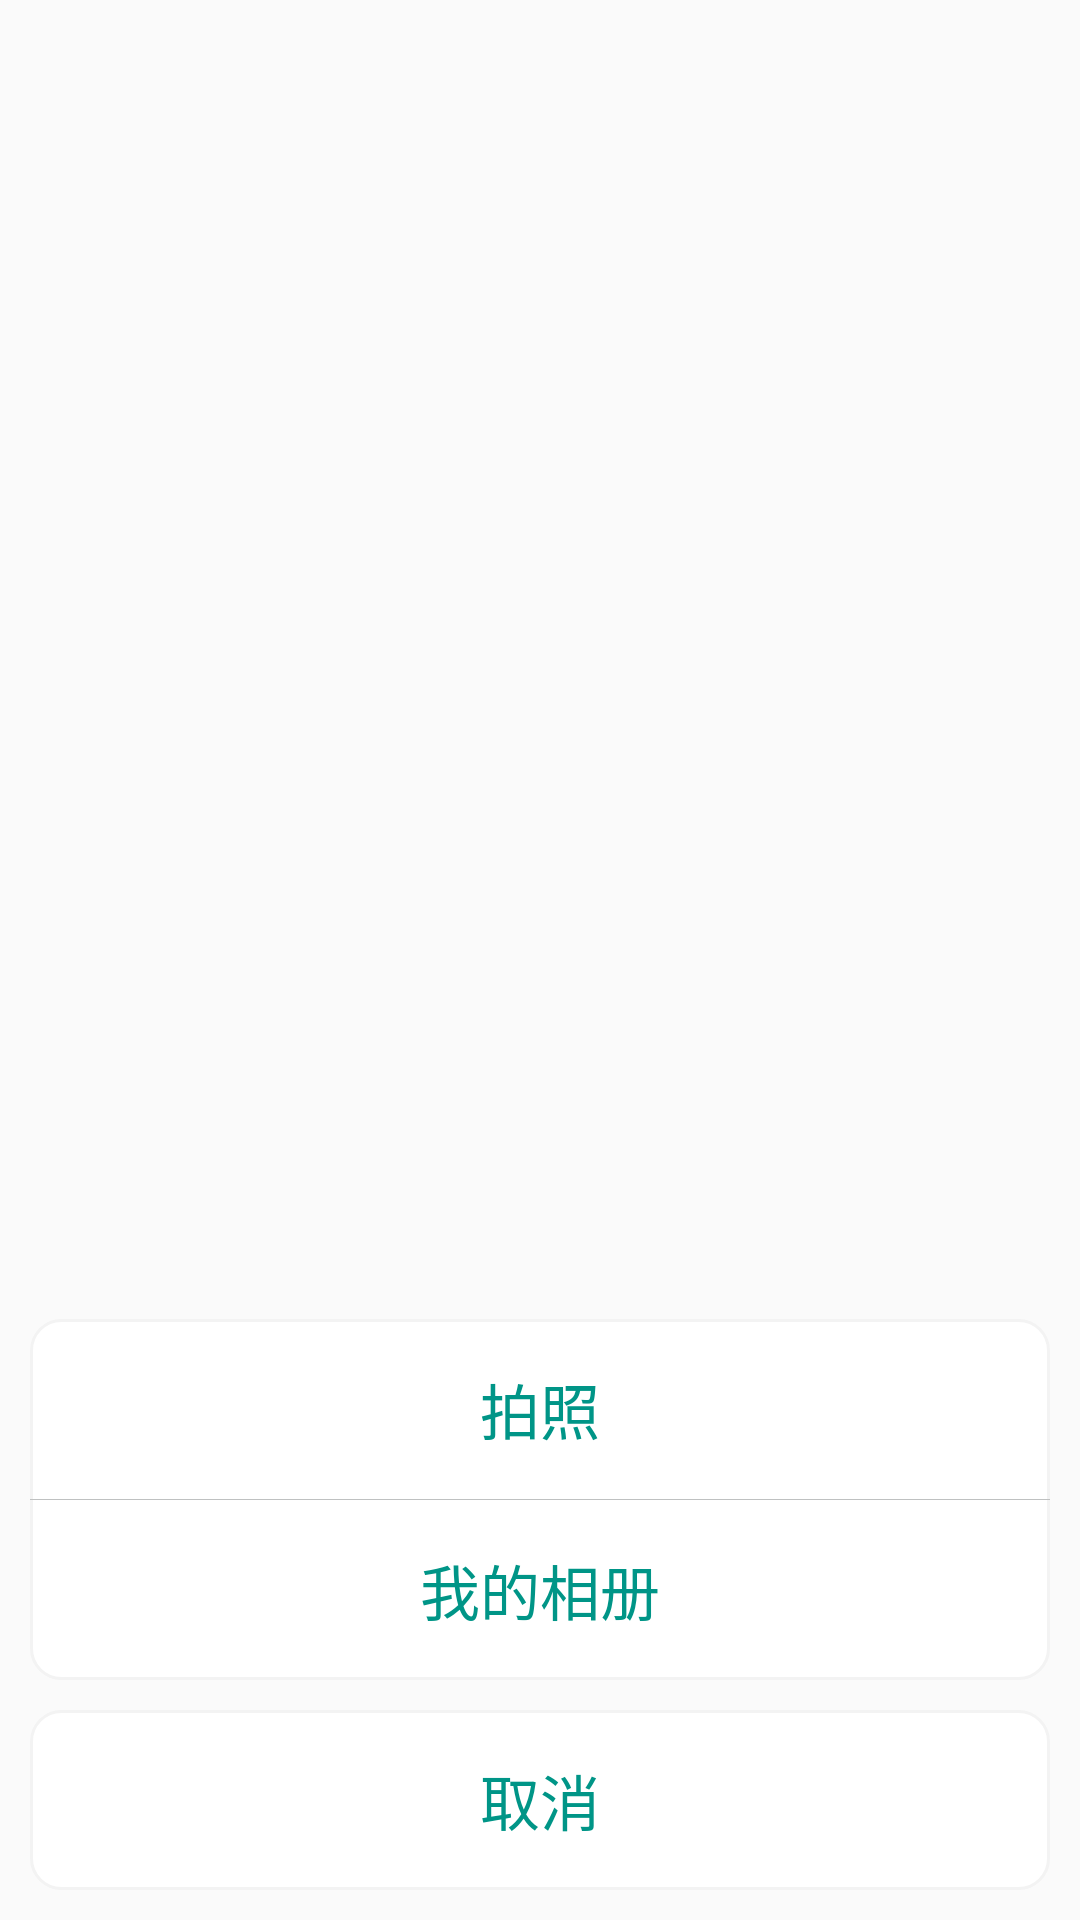

This screen was rendered from an Android layout file. Write that file and the resources it references.
<!-- AndroidManifest.xml: application theme AppThemeNoActionBar -->
<!-- res/layout/popwindow_sel_pop_list.xml -->
<?xml version="1.0" encoding="utf-8"?>
<LinearLayout android:id="@+id/ll_pop_main"
              xmlns:android="http://schemas.android.com/apk/res/android"
              android:layout_width="match_parent"
              android:layout_height="match_parent"
              android:gravity="bottom"
              android:orientation="vertical"
              android:paddingLeft="10dp"
              android:paddingRight="10dp"
    >


    <LinearLayout
        android:layout_width="match_parent"
        android:layout_height="wrap_content"
        android:background="@drawable/box_sel_photo"
        android:orientation="vertical"
        >

        <TextView
            android:id="@+id/tv_list_0"
            android:layout_width="match_parent"
            android:layout_height="60dp"
            android:gravity="center"
            android:text="拍照"
            android:textColor="@color/colorPrimary"
            android:textSize="20sp"
            />

        <LinearLayout
            android:id="@+id/ll_list_1"
            android:layout_width="match_parent"
            android:layout_height="wrap_content"
            android:orientation="vertical">

            <View
                android:layout_width="match_parent"
                android:layout_height="0.2dp"
                android:background="@color/login_gray_light"
                />

            <TextView

                android:id="@+id/tv_list_1"
                android:layout_width="match_parent"
                android:layout_height="60dp"
                android:gravity="center"
                android:text="我的相册"
                android:textColor="@color/colorPrimary"
                android:textSize="20sp"
                />
        </LinearLayout>

    </LinearLayout>

    <TextView
        android:id="@+id/tv_cancel"
        android:layout_width="match_parent"
        android:layout_height="60dp"
        android:layout_marginBottom="10dp"
        android:layout_marginTop="10dp"
        android:background="@drawable/box_sel_photo"
        android:gravity="center"
        android:text="取消"
        android:textColor="@color/colorPrimary"
        android:textSize="20sp"
        />


</LinearLayout>
<!-- resources referenced by this layout -->
<resources>
  <color name="colorPrimary">#009587</color>
  <color name="login_gray_light">#bfc1c1</color>
  <!-- drawable box_sel_photo (drawable) -->
  <?xml version="1.0" encoding="utf-8"?>
  <shape xmlns:android="http://schemas.android.com/apk/res/android"
         android:shape="rectangle" >
  
      <solid android:color="@android:color/white" />
  
      <corners android:radius="10dp" />
  
      <stroke
          android:width="1dp"
          android:color="#f3f3f3" />
  
  </shape>
  <style name="AppThemeNoActionBar" parent="Theme.AppCompat.Light.NoActionBar">
          
          <item name="colorPrimary">@color/colorPrimary</item>
          <item name="colorPrimaryDark">@color/colorPrimaryDark</item>
          <item name="colorAccent">@color/colorAccent</item>
          <item name="android:windowIsTranslucent">true</item>
          <item name="toolbarStyle">@style/CustomToolbar</item>
      </style>
  <color name="colorPrimaryDark">#007c6f</color>
  <color name="colorAccent">#009587</color>
  <style name="CustomToolbar" parent="Widget.AppCompat.Toolbar">
          <item name="contentInsetStart">0dp</item>
      </style>
</resources>
